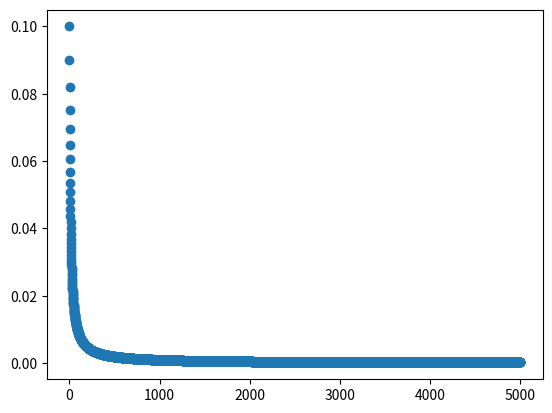

Write the Python code that produced this figure.
import numpy as np
import matplotlib.pyplot as plt

def gera_sequencia(n, a):
    sequencia = np.zeros(n)
    sequencia[0] = 0.1

    for i in range(n - 1):
        sequencia[i+1] = a*sequencia[i] * (1-sequencia[i])

    return sequencia

N = 5000
a = 1

sequencia = gera_sequencia(N, a)
x = np.arange(N)

plt.scatter(x, sequencia)
plt.show()
